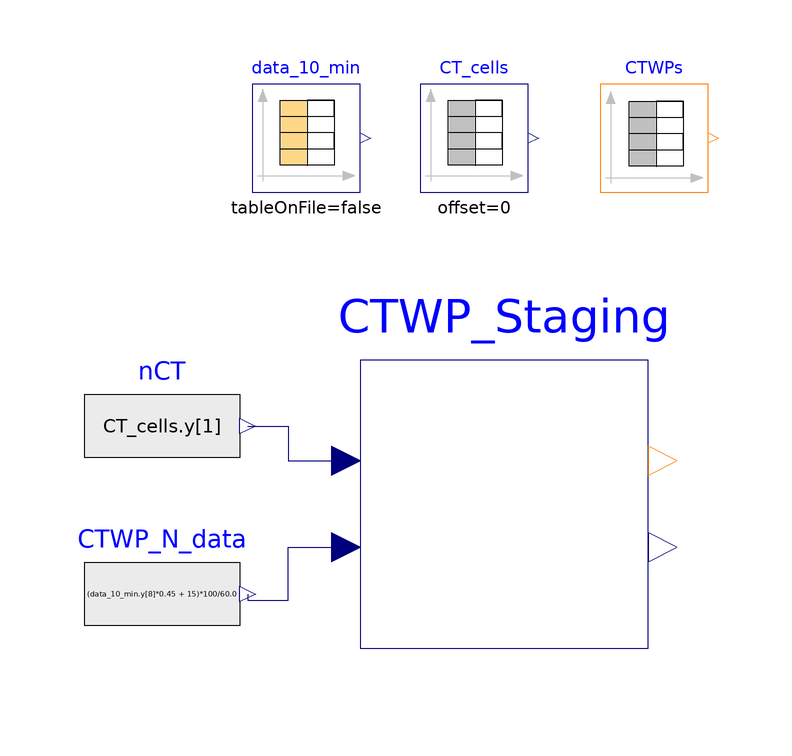

Above is the diagram view of the following Modelica model: its components placed by their Placement annotations and its connect equations drawn as lines.

model test_CTWP_staging "test CTWP staging for 04-07-24"
  extends Modelica.Icons.Example;
  BaseClasses.CTWP_Staging CTWP_Staging(nPUMP_start=3, PUMP_Nrel_min=50)
    annotation (Placement(transformation(extent={{-20,-26},{28,22}})));
  Modelica.Blocks.Sources.RealExpression CTWP_N_data(y=(data_10_min.y[8]*0.45
         + 15)*100/60.0)
    annotation (Placement(transformation(extent={{-66,-30},{-40,-4}})));
  Modelica.Blocks.Sources.TimeTable CT_cells(table=[0,11; 4917,11; 4918,12;
        4982,12; 4983,13; 5037,13; 5038,14; 7357,14; 7358,13; 7653,13; 7654,12;
        8559,12; 8560,11; 10357,11; 10358,10; 10958,10; 10959,9; 13057,9; 13058,
        8; 13658,8; 13659,7; 20765,7; 20766,8; 21180,8; 21181,9; 21361,9; 21362,
        10; 21421,10; 21422,11; 21481,11; 21482,12; 21546,12; 21547,13; 22954,
        13; 22955,12; 23860,12; 23861,11; 26559,11; 26560,10; 27160,10; 27161,9;
        29699,9; 29700,10; 29764,10; 29765,11; 29820,11; 29821,12; 29885,12;
        29886,13; 29940,13; 29941,14; 31963,14; 31964,13; 32854,13; 32855,12;
        34362,12; 34363,11; 39461,11; 39462,10; 40064,10; 40065,9; 40964,9;
        40965,8; 41825,8; 41826,9; 41885,9; 41886,10; 41945,10; 41946,11; 42005,
        11; 42006,12; 42065,12; 42066,13; 44559,13; 44560,12; 45165,12; 45166,
        11; 46362,11; 46363,10; 49064,10; 49065,9; 49664,9; 49665,8; 51161,8;
        51162,7; 65586,7; 65587,8; 65887,8; 65888,9; 65947,9; 65948,10; 66007,
        10; 66008,11; 66067,11; 66068,12; 67965,12; 67966,11; 68265,11; 68266,
        10; 71105,10; 71106,11; 78167,11; 78168,10; 79365,10; 79366,9; 79966,9;
        79967,8; 80867,8; 80868,7; 81308,7; 81309,8; 81609,8; 81610,9; 81669,9;
        81670,10; 81729,10; 81730,11; 81789,11; 81790,12; 83566,12; 83567,11;
        86230,11; 86231,12; 86295,12; 86296,13; 86350,13; 86351,14; 86400,14])
                   "04-07-24 data of cooling tower staging"
    annotation (Placement(transformation(extent={{-10,50},{8,68}})));
  Modelica.Blocks.Sources.CombiTimeTable data_10_min(table=[0,74.3,26.1,26.1,
        6.8,41.5,65.4,69.2,51.1; 600,74.5,26.5,26.5,6.8,41.4,65.7,69.2,51.1;
        1200,73.8,26.3,26.3,7.3,41.4,65.5,69.2,57.9; 1800,72.3,26.3,26.3,7.6,
        41.4,65.5,69.2,54.2; 2400,72.3,26.5,26.5,7.6,41.3,65.5,69.2,54.2; 3000,
        71.7,26.6,26.6,7.6,41.1,65.5,69.2,54.2; 3600,70.2,26.2,26.3,7.3,41,65,
        67.1,52.1; 4200,70.6,26.3,26.4,7.3,41.2,65.4,67.1,52.1; 4800,70.3,25.9,
        26,7.4,41.1,65.1,67.1,52.1; 5400,66.5,26.3,26.5,7.5,40.7,65.3,65.1,60.9;
        6000,66.1,25.6,25.6,5.7,40.4,64.4,63,29.1; 6600,69.5,25.5,25.5,5.4,39.9,
        64.2,58.9,31.2; 7200,68,25.5,25.5,5.4,39.2,63.7,58.9,31.2; 7800,64.7,
        25.4,25.4,5.4,39.1,63.4,58.9,28.7; 8400,63,25.5,25.6,5.4,39.1,63.6,58.9,
        28.7; 9000,62.8,25.2,25.2,5.3,39.2,63.4,58.9,26.2; 9600,62.8,25.3,25.4,
        5.3,39.3,63.5,58.9,26.2; 10200,63,25.1,25.2,5.3,39.3,63.5,58.9,26.2;
        10800,64.2,24.9,24.9,5.4,39.3,63.8,58.9,31.8; 11400,64.9,25.1,25.2,5.3,
        39.3,63.7,58.9,29.4; 12000,65.4,25.1,25.1,5.3,39.4,63.5,58.9,27.4;
        12600,65.8,24.8,24.9,5.3,39.4,63.2,58.9,27.4; 13200,66.2,25,25,5.3,39.5,
        63.4,58.9,25.2; 13800,67.4,24.9,24.9,5.3,39.5,63,58.9,24.9; 14400,68.4,
        24.7,24.8,5.5,39.7,63.3,58.9,30.2; 15000,68.1,24.7,24.7,5.7,39.6,63.6,
        58.9,32.5; 15600,68.6,24.8,24.9,5.7,39.5,64.2,58.9,32.5; 16200,68.2,
        25.6,25.7,5.7,39.4,64.1,58.9,32.5; 16800,68.7,25.5,25.5,5.3,39.4,64,
        58.9,25.6; 17400,68.6,25.5,25.3,5.5,39.4,63.7,58.9,30.5; 18000,67.8,
        25.1,25.1,5.5,39.4,63.5,58.9,28.6; 18600,66.5,25,25.2,5.9,39.4,63.5,
        58.9,34.9; 19200,67.5,25.2,25.1,5.5,39.4,63.4,58.9,30.4; 19800,66.9,
        24.6,24.6,5.5,39.4,62.9,58.9,30.4; 20400,68,24.4,24.4,5.5,42,63.7,65.7,
        30.4; 21000,74.7,30.2,30.2,7.3,40.7,65.8,67.9,56.6; 21600,67.1,24.4,
        24.4,7.5,41.5,63.3,65.5,65.7; 22200,67.5,26.5,26.4,6.5,41.3,65.8,67.5,
        42; 22800,78.4,26.1,25.9,5.4,41.3,65.3,65.5,29.6; 23400,81.1,26.1,26.1,
        5.4,41.3,65.5,65.5,29.9; 24000,77.6,26.4,26.3,5.6,41.3,65.6,65.5,31.1;
        24600,74.6,25.9,25.9,6,41.3,64.9,65.5,40.5; 25200,74.8,25.9,25.9,6.1,
        41.1,65.1,67.5,43; 25800,74.2,26.6,26.6,6.1,40.9,65.6,65.4,43; 26400,
        75.5,31.4,31.4,5.8,39.5,67.3,63,36.2; 27000,72.7,24.8,24.8,5.3,39.1,
        62.9,58.7,32.2; 27600,67.1,24.7,24.7,5.3,39.1,62.7,58.7,29.6; 28200,
        66.1,25.3,25.3,5.3,40.1,62.5,60.7,29.6; 28800,71.4,23.5,23.5,5.3,40.9,
        62.6,62.6,29.6; 29400,76.6,26,26,7.1,41.5,65.4,66.7,60.7; 30000,71.6,
        26.7,26.7,7.6,41.4,66,68.7,70.3; 30600,68.5,26.4,26.5,7.6,41.3,65.5,
        68.7,60.4; 31200,67.8,26.2,26.3,6.7,41.2,65.3,66.6,51.1; 31800,75.2,
        25.8,25.8,5.5,40.9,65,66.6,32.1; 32400,79.7,26.4,26.4,5.5,41.1,65.4,
        66.6,29.6; 33000,77.1,25.8,25.8,5.5,41.1,64.1,66,27.6; 33600,80.3,25.7,
        25.8,5.5,41.2,64.9,66,27.6; 34200,80,26,26.1,5.7,41.3,65.2,68,33.9;
        34800,80.3,26.4,26.4,6.2,41.3,65.5,68,42.7; 35400,78.1,26.6,26.6,6.3,
        41.3,65.6,68,42.7; 36000,78,26.6,26.6,6.3,41.3,65.5,70,45; 36600,76.7,
        26.6,26.6,6.7,41.4,65.4,70,47.2; 37200,76.7,26.6,26.6,6.9,41.4,65.4,70,
        51.5; 37800,75.7,26.8,26.8,7,41.1,65.6,70,53.8; 38400,74.7,26.4,26.4,7,
        40.9,65.1,70,53.8; 39000,73.5,26.2,26.3,6.6,40.7,65,68,47; 39600,77.2,
        26.5,26.5,5.4,40.3,65.1,64,24.9; 40200,77.4,25.8,25.9,5.4,40.1,64.3,62,
        30.7; 40800,76.6,25.6,25.5,5.4,39.6,64.2,57.9,30.7; 41400,78.9,26.9,
        26.9,6,41.7,65.6,70.5,39.3; 42000,80.5,27,27,7.7,41.8,65.7,74.6,82.3;
        42600,74,26.9,26.9,7.6,41.7,65.7,74.6,56.6; 43200,73.7,27.2,27.2,7.6,
        41.5,65.9,72.5,56.6; 43800,76.4,26.9,26.9,6.2,41.5,65.6,72.5,35.9;
        44400,84,26.5,26.5,5.4,41.6,65.2,72.5,29.8; 45000,85.9,26.7,26.7,5.9,
        41.8,65.5,72.5,36.6; 45600,78.3,26.1,26.1,6.3,39.5,65.6,54.1,43.1;
        46200,71.8,24.4,24.4,5.4,39.7,60.3,56.3,26.7; 46800,71.8,24.6,24.7,5.4,
        39.6,63.1,58.3,30; 47400,71.6,25.1,25.2,5.3,39.7,63.6,58.3,30; 48000,
        72.6,25.1,25.2,5.3,39.8,63.8,58.3,30; 48600,74.4,26.2,26.2,5.3,40.5,
        64.6,62.6,30; 49200,75.4,25.1,25.1,5.3,40.1,63.8,60.6,30; 49800,75.4,
        24.4,24.5,5.3,40,63.5,58.6,25.8; 50400,76.4,24.9,25,5.3,39.9,64.1,58.6,
        25.8; 51000,77.5,26.1,26.1,5.3,40.1,65.1,60.6,25.8; 51600,78.3,24.5,
        24.5,5.5,40.6,63.5,62.7,31.3; 52200,77.3,26.1,26.2,6.9,40.8,64.8,66.8,
        49; 52800,76.2,26,26,7.1,40.7,64.7,66.8,53.2; 53400,76.5,26.1,26.1,6.8,
        40.7,64.8,66.8,48.7; 54000,77.6,27.2,27.2,6.7,40.5,65.5,66.8,46.7;
        54600,76.8,24.2,24.3,5.5,40.7,62.9,64.5,28.1; 55200,78.3,25.5,25.5,6.4,
        40.8,64.3,66.5,42.5; 55800,79.5,26.5,26.5,7,40.9,65.1,68.6,50.5; 56400,
        78.5,28,28,6.7,40.5,66.3,68.6,48.3; 57000,76.2,25.4,25.4,5.8,40.4,64.1,
        64.5,34.4; 57600,78.2,25.2,25.3,5.5,40.2,64.1,62.3,30.3; 58200,79,25.9,
        26,5.3,40.2,64.8,62.3,25.8; 58800,77.8,25.7,25.7,5.8,40.4,64.4,62.3,
        32.8; 59400,77.9,25.7,25.7,5.8,40.3,64.3,62.3,32.8; 60000,78.7,25.9,
        25.8,6.1,40.9,64.5,66.6,40.1; 60600,77.1,26.4,26.3,6.6,40.2,65.2,64.5,
        46.6; 61200,76.9,25.5,25.4,5.6,40.4,64.2,62.4,28.5; 61800,78.8,25.7,
        25.8,6.5,40.8,64.4,66.5,40.4; 62400,76.6,25.8,25.8,6.7,40.1,64.8,62.2,
        44.4; 63000,78.5,26.5,26.5,5.4,40.1,65.3,62.2,24.1; 63600,78.1,25.8,
        25.8,5.4,40.3,64.4,62.2,24.1; 64200,78.6,25.1,25.1,5.4,40.4,63.8,62.2,
        24.1; 64800,78.6,25.7,25.7,5.9,40.3,64.4,62.2,31.9; 65400,80.2,42.1,
        42.3,5.9,43.6,63.3,77.5,35.2; 66000,87,29,29,7.6,43.4,67.5,63.7,73.8;
        66600,82.1,29.3,29.4,7.7,42.9,67.4,63.7,52.4; 67200,80.1,28.3,28.3,7.4,
        42.6,66.8,61.7,50.1; 67800,78.7,26.1,26.1,5.9,39.9,64.9,53.1,34.7;
        68400,75.5,24.9,24.9,5.4,40.4,64.2,53.1,24.3; 69000,87.5,27.6,27.6,5.9,
        42.5,66.3,59.3,42.9; 69600,76,26.5,26.5,6.9,42.8,65.3,57.2,47.8; 70200,
        77.9,24.8,24.8,5.9,40.6,64.5,54.9,33.1; 70800,87.4,27.6,27.6,6.6,43,
        66.5,59,58.2; 71400,75.3,25.2,25.2,7.1,40.2,64.7,54.5,54.6; 72000,87.3,
        28,28,5.6,42.7,66.9,59,44; 72600,85.2,28.4,28.4,7.2,43,67.1,60.9,58.7;
        73200,82,28.6,28.6,7.6,42.8,67,60.9,53.9; 73800,80.9,28.4,28.2,7.6,42.7,
        66.9,60.9,53.9; 74400,80.6,28.2,28.2,7.6,42.6,66.7,60.9,53.9; 75000,
        80.3,28,28,7.6,42.5,66.6,60.9,53.9; 75600,80,28,28,7.6,42.4,66.6,60.9,
        53.9; 76200,79,27.8,27.8,7.7,42.2,66.4,60.6,53.9; 76800,77.9,27.6,27.6,
        7.7,41.9,66.2,59,53.9; 77400,79.2,27.3,27.3,6.8,42,66.2,59,42.8; 78000,
        82.3,27.3,27.3,6.2,42,66.1,59,51.3; 78600,82,27.1,27.1,6.5,41.6,65.9,
        58.6,55; 79200,78.5,26.7,26.7,6,40.9,65.5,56.6,45.2; 79800,80.5,25.8,
        25.9,5.4,40.3,64.7,52.9,28.9; 80400,78.2,25.4,25.5,5.4,40,64.2,52.9,
        25.7; 81000,77,24.6,24.6,5.4,42.3,64,55.1,23.7; 81600,83.9,28.2,28,7.6,
        43,67,59.2,55.7; 82200,78.8,28.4,28.4,7.7,42.5,67,59.2,53; 82800,77.2,
        27.6,27.6,7.6,42.3,66.5,59.2,50.8; 83400,71.9,24.8,24.8,5.4,40.3,63.8,
        52.7,26.3; 84000,82.7,26.7,26.7,5.5,42.2,66.3,56.6,26.4; 84600,80.1,
        27.3,27.3,7.4,42.4,66.4,56.6,59.1; 85200,77.8,27.5,27.5,7.6,42.2,66.5,
        58.6,54.4; 85800,77.1,27.3,27.3,7.6,42.2,66.4,58.6,54.4; 86400,76.4,
        28.4,28.4,7.7,41.1,66.5,56.6,61.9])
    "04-07-24 data of [CTWR AVG (deg F), DPT-01A (psid), DPT-01B (psid), DPT-04B (psid), PTR-07 (psig), PTS-07 (psig), HTWP SPD (%), CTWP SPD (%)]"
                                                       annotation (
      Placement(transformation(extent={{-9,-9},{9,9}}, origin={-29,59})));
  Modelica.Blocks.Sources.IntegerTable
                                    CTWPs(table=[0,3; 1562,3; 1563,4; 6015,4;
        6016,3; 10457,3; 10458,2; 21361,2; 21362,3; 21601,3; 21602,4; 22337,4;
        22338,3; 26659,3; 26660,2; 29644,2; 29645,3; 30005,3; 30006,4; 31577,4;
        31578,3; 39621,3; 39622,2; 42005,2; 42006,3; 42125,3; 42126,4; 43938,4;
        43939,3; 46463,3; 46464,2; 66127,2; 66128,3; 66488,3; 66489,4; 67704,4;
        67705,3; 68425,3; 68426,2; 69371,2; 69372,3; 70343,3; 70344,2; 71050,2;
        71051,3; 71787,3; 71788,2; 72367,2; 72368,3; 72848,3; 72849,4; 77667,4;
        77668,3; 77787,3; 77788,2; 81849,2; 81850,3; 82089,3; 82090,4; 83306,4;
        83307,3; 84853,3; 84854,4; 86400,4])
    "04-07-24 data of CTWP staging"
    annotation (Placement(transformation(extent={{20,50},{38,68}})));
  Modelica.Blocks.Sources.RealExpression nCT(y=CT_cells.y[1])
    annotation (Placement(transformation(extent={{-66,-2},{-40,24}})));
equation
  connect(CTWP_N_data.y,CTWP_Staging. PUMP_Nrel) annotation (Line(points={{-38.7,
          -17},{-38.7,-18},{-32,-18},{-32,-9.2},{-22.4,-9.2}},
                                                       color={0,0,127}));
  connect(nCT.y, CTWP_Staging.nCT) annotation (Line(points={{-38.7,11},{-32,11},
          {-32,5.2},{-22.4,5.2}}, color={0,0,127}));
  annotation (experiment(
      StopTime=86400,
      Interval=1,
      __Dymola_Algorithm="Dassl"));
end test_CTWP_staging;